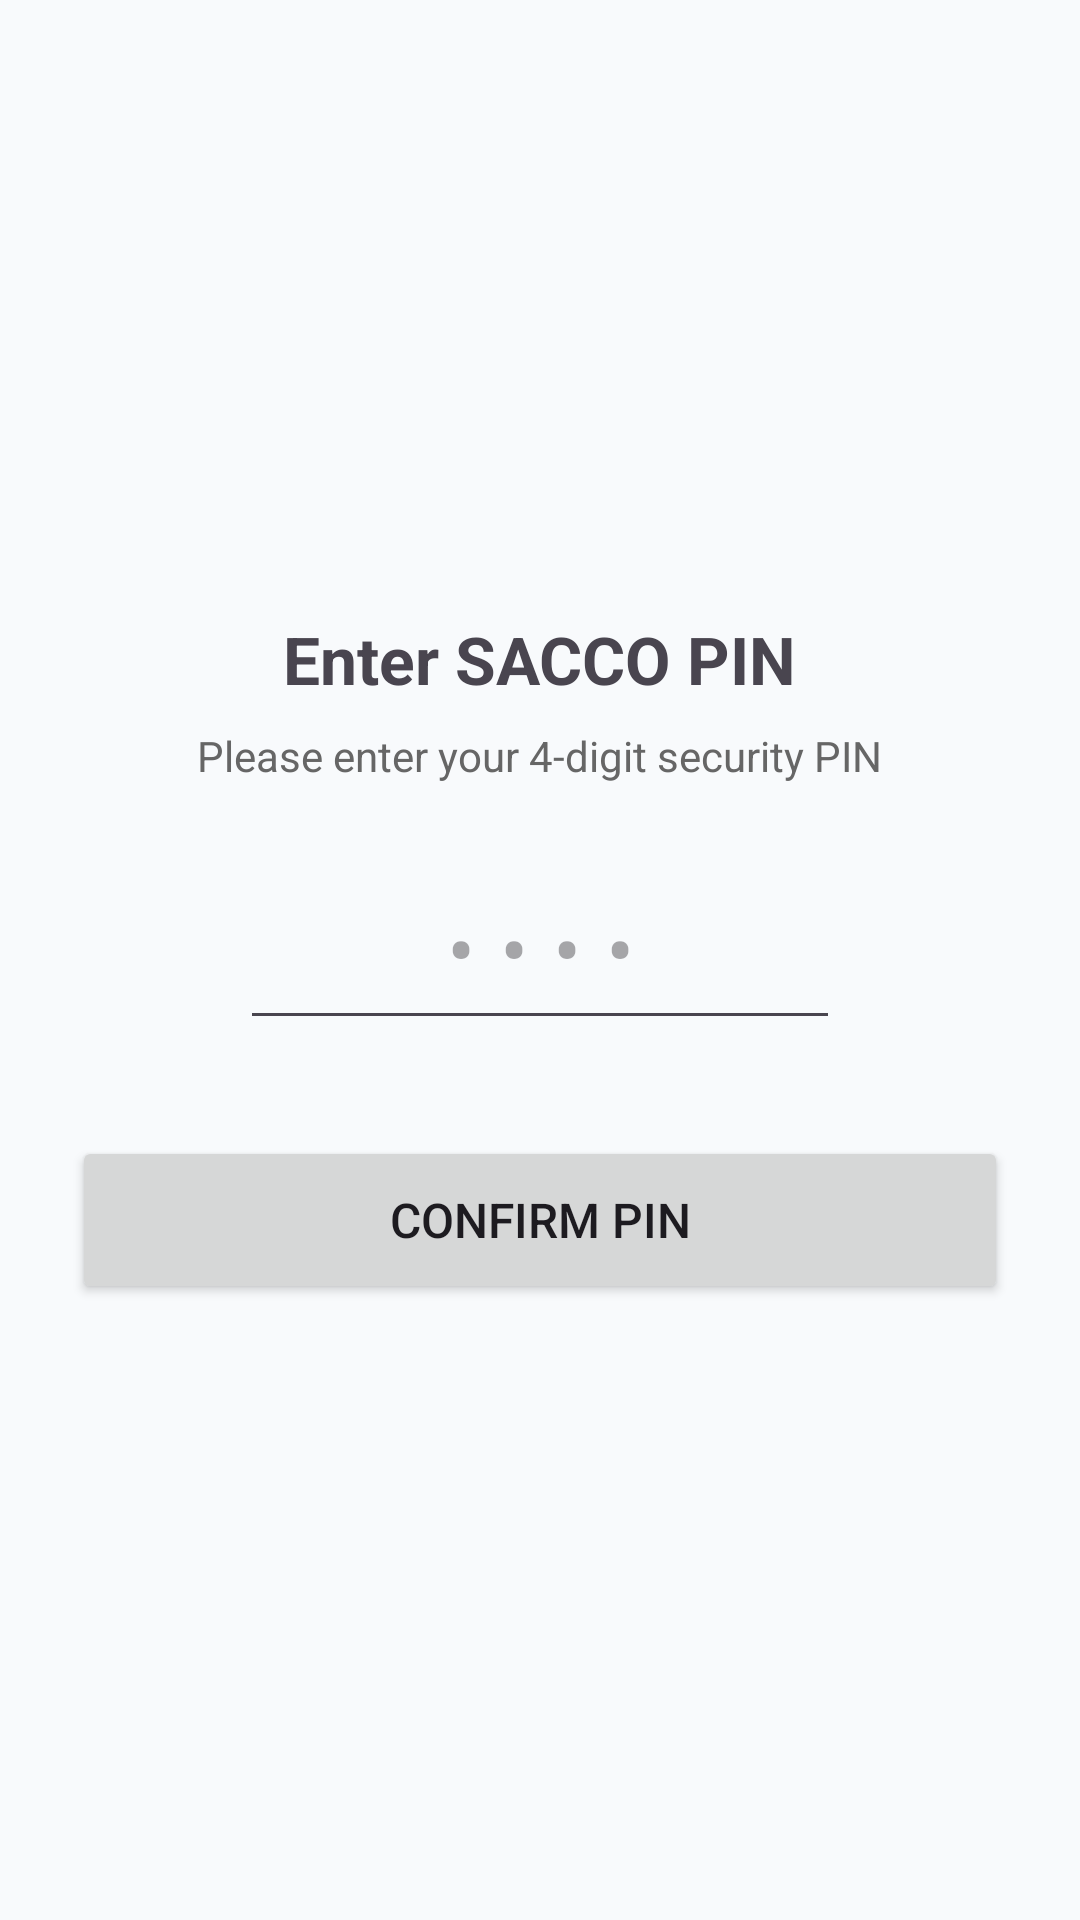

Write the Android layout XML for this screen, with the resource values it uses.
<!-- AndroidManifest.xml: application theme Theme.MobileBasedSACCOManagement -->
<!-- res/layout/activity_pin_utils.xml -->
<?xml version="1.0" encoding="utf-8"?>
<LinearLayout xmlns:android="http://schemas.android.com/apk/res/android"
    android:layout_width="match_parent"
    android:layout_height="match_parent"
    android:orientation="vertical"
    android:padding="24dp"
    android:gravity="center">

    <TextView
        android:id="@+id/tvPinTitle"
        android:layout_width="wrap_content"
        android:layout_height="wrap_content"
        android:text="Enter SACCO PIN"
        android:textSize="22sp"
        android:textStyle="bold"
        android:layout_marginBottom="8dp" />

    <TextView
        android:layout_width="wrap_content"
        android:layout_height="wrap_content"
        android:text="Please enter your 4-digit security PIN"
        android:textSize="14sp"
        android:textColor="#666666"
        android:layout_marginBottom="24dp" />

    <EditText
        android:id="@+id/etPin"
        android:layout_width="200dp"
        android:layout_height="wrap_content"
        android:inputType="numberPassword"
        android:maxLength="4"
        android:gravity="center"
        android:textSize="28sp"
        android:letterSpacing="0.3"
        android:hint="••••"
        android:padding="12dp"
        android:layout_marginBottom="32dp" />

    <Button
        android:id="@+id/btnSubmitPin"
        android:layout_width="match_parent"
        android:layout_height="56dp"
        android:text="Confirm PIN"
        android:textSize="16sp" />

</LinearLayout>
<!-- resources referenced by this layout -->
<resources>
  <style name="Theme.MobileBasedSACCOManagement" parent="Base.Theme.MobileBasedSACCOManagement" />
  <style name="Base.Theme.MobileBasedSACCOManagement" parent="Theme.Material3.DayNight.NoActionBar">
          <item name="colorPrimary">@color/primary_navy</item>
          <item name="colorPrimaryVariant">@color/primary_navy_dark</item>
          <item name="colorSecondary">@color/accent_green</item>
          <item name="colorSecondaryContainer">@color/accent_green_light</item>
          <item name="android:statusBarColor">@color/primary_navy_dark</item>
          <item name="android:windowBackground">@color/bg_light</item>
      </style>
  <color name="primary_navy">#1A365D</color>
  <color name="primary_navy_dark">#0F2942</color>
  <color name="accent_green">#059669</color>
  <color name="accent_green_light">#D1FAE5</color>
  <color name="bg_light">#F8FAFC</color>
</resources>
